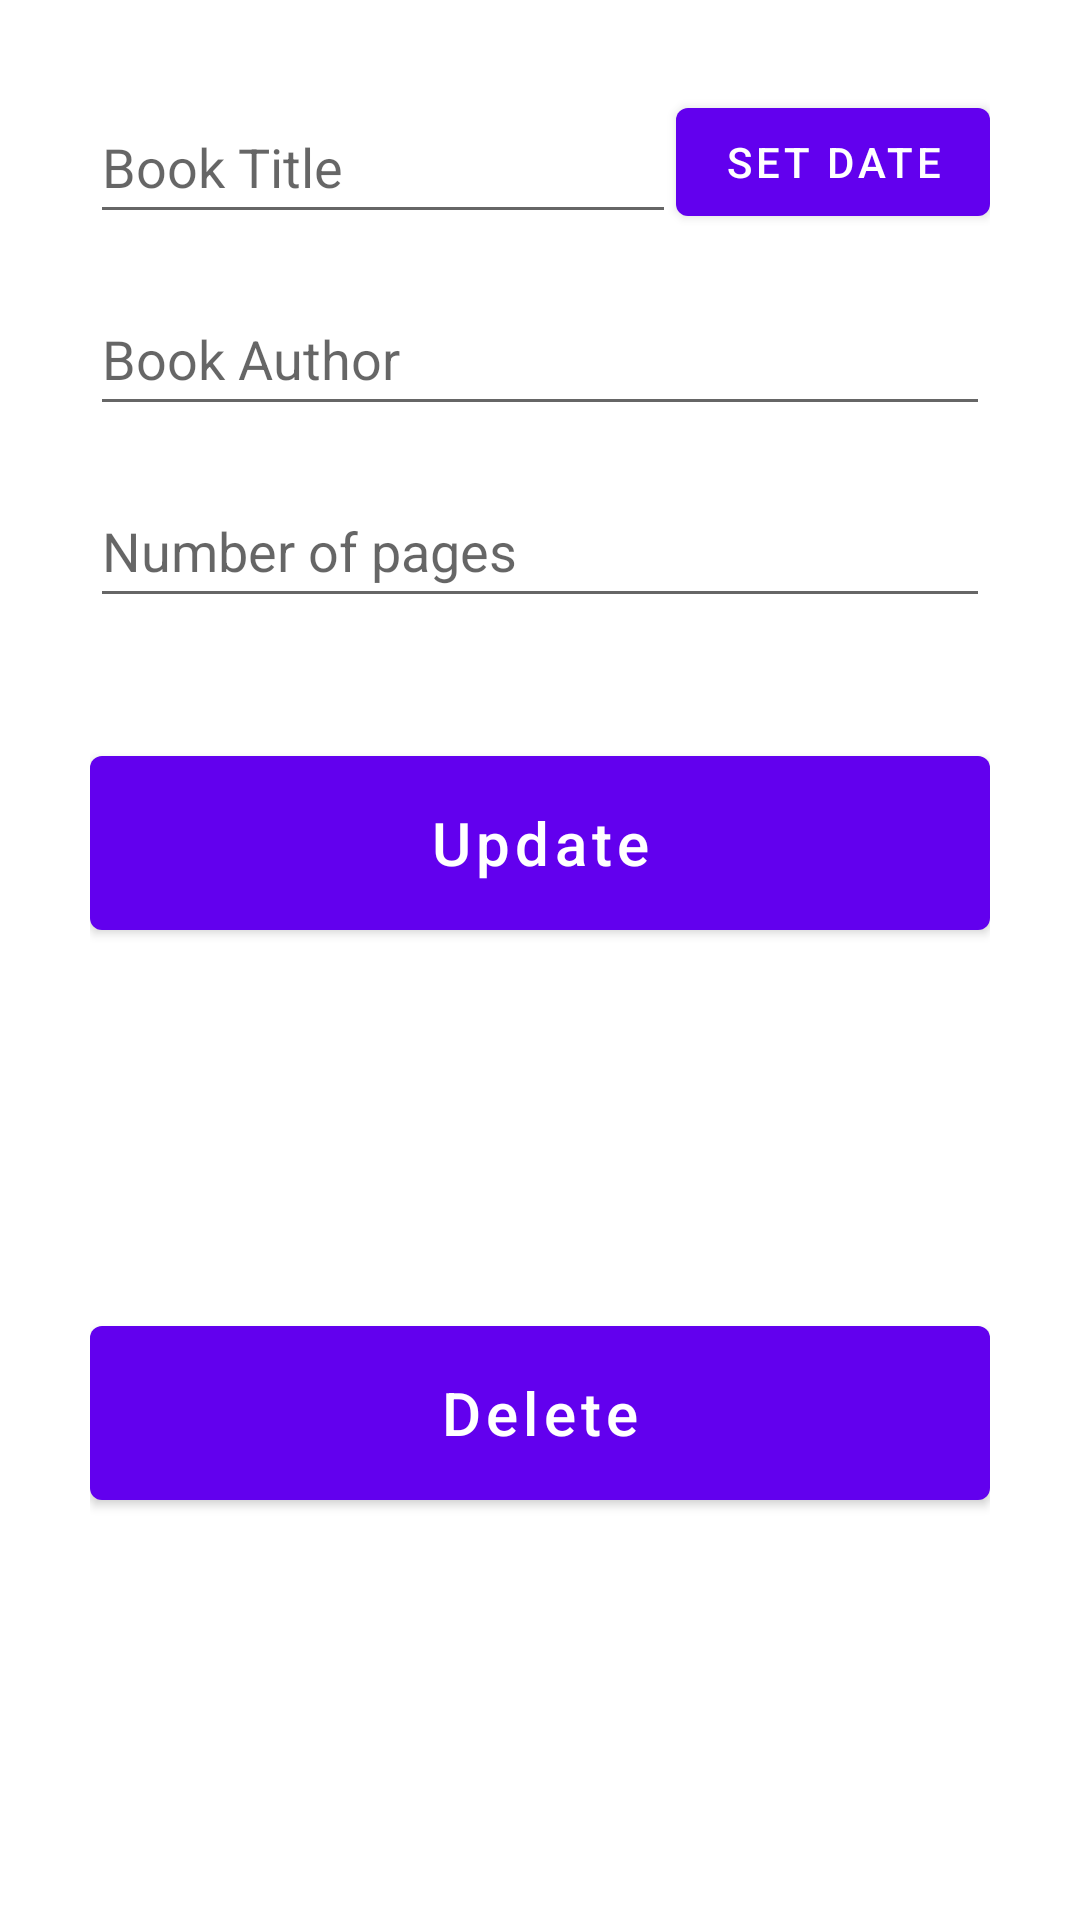

Android layout source for this screen:
<!-- AndroidManifest.xml: application theme Theme.todo_frag -->
<!-- res/layout/fragment_update_book.xml -->
<?xml version="1.0" encoding="utf-8"?>
<androidx.constraintlayout.widget.ConstraintLayout xmlns:android="http://schemas.android.com/apk/res/android"
    xmlns:app="http://schemas.android.com/apk/res-auto"
    xmlns:tools="http://schemas.android.com/tools"
    android:layout_width="match_parent"
    android:layout_height="match_parent"
    android:padding="30dp">


    <EditText
        android:id="@+id/date_input2"
        android:layout_width="0dp"
        android:layout_height="wrap_content"

        android:ems="20"
        android:hint="Book Title"
        android:inputType="date"
        android:minHeight="48dp"
        app:layout_constraintEnd_toStartOf="@id/date_button"
        app:layout_constraintStart_toStartOf="parent"
        app:layout_constraintTop_toTopOf="parent" />

    <Button
        android:id="@+id/date_button"
        android:layout_width="wrap_content"
        android:layout_height="wrap_content"
        android:text="Set date"
        tools:ignore="MissingConstraints"
        app:layout_constraintEnd_toEndOf="parent"
        app:layout_constraintTop_toTopOf="@+id/date_input2"/>

    <EditText
        android:id="@+id/context_input2"
        android:layout_width="match_parent"
        android:layout_height="wrap_content"
        android:layout_marginTop="16dp"
        android:ems="10"
        android:hint="Book Author"
        android:inputType="textShortMessage"
        android:minHeight="48dp"
        app:layout_constraintEnd_toEndOf="parent"
        app:layout_constraintStart_toStartOf="parent"
        app:layout_constraintTop_toBottomOf="@+id/date_input2" />

    <EditText
        android:id="@+id/detail_input2"
        android:layout_width="match_parent"
        android:layout_height="wrap_content"
        android:layout_marginTop="16dp"
        android:ems="10"
        android:hint="Number of pages"
        android:inputType="textMultiLine"
        android:minHeight="48dp"
        app:layout_constraintEnd_toEndOf="parent"
        app:layout_constraintStart_toStartOf="parent"
        app:layout_constraintTop_toBottomOf="@+id/context_input2" />

    <Button
        android:id="@+id/update_button"
        android:layout_width="match_parent"
        android:layout_height="70dp"
        android:layout_marginTop="40dp"
        android:text="Update"
        android:textSize="20sp"
        android:textAllCaps="false"
        app:layout_constraintEnd_toEndOf="parent"
        app:layout_constraintStart_toStartOf="parent"
        app:layout_constraintTop_toBottomOf="@+id/detail_input2" />

    <Button
        android:id="@+id/delete_button"
        android:layout_width="match_parent"
        android:layout_height="70dp"
        android:layout_marginTop="16dp"
        android:text="Delete"
        android:textAllCaps="false"
        android:textColor="@color/red"
        android:textSize="20sp"
        app:layout_constraintBottom_toBottomOf="parent"
        app:layout_constraintEnd_toEndOf="parent"
        app:layout_constraintStart_toStartOf="parent"
        app:layout_constraintTop_toBottomOf="@+id/update_button" />

</androidx.constraintlayout.widget.ConstraintLayout>
<!-- resources referenced by this layout -->
<resources>
  <style name="Theme.todo_frag" parent="Theme.MaterialComponents.DayNight.DarkActionBar">
          
          <item name="colorPrimary">@color/purple_500</item>
          <item name="colorPrimaryVariant">@color/purple_700</item>
          <item name="colorOnPrimary">@color/white</item>
          
          <item name="colorSecondary">@color/teal_200</item>
          <item name="colorSecondaryVariant">@color/teal_700</item>
          <item name="colorOnSecondary">@color/black</item>
          
          <item name="android:statusBarColor" tools:targetApi="l">?attr/colorPrimaryVariant</item>
          
      </style>
  <!-- not gathered from this repository: default colours our renderer supplied (Android Studio template values) -->
  <color name="purple_500">#FF6200EE</color>
  <color name="purple_700">#FF3700B3</color>
  <color name="teal_200">#FF03DAC5</color>
  <color name="teal_700">#FF018786</color>
  <color name="black">#FF000000</color>
  <color name="white">#FFFFFFFF</color>
</resources>
